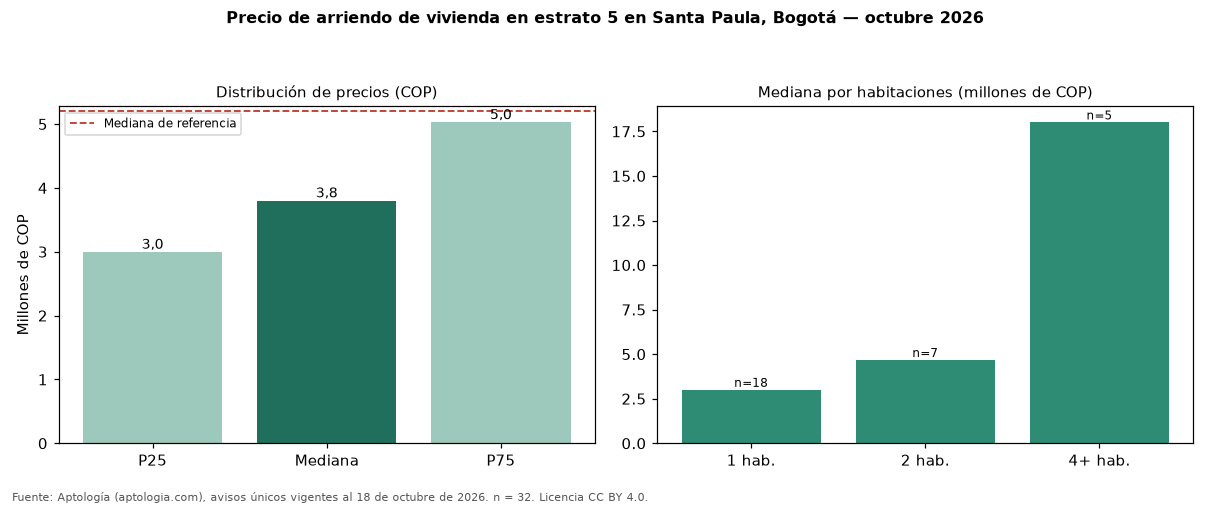

Source data for this figure (header and first rows):
seccion, metrica, valor_cop, n
precio, p25, 2995000, 32
precio, mediana, 3800000, 32
precio, p75, 5025000, 32
cop_por_m2, p25, 47005, 32
cop_por_m2, mediana, 64479, 32
cop_por_m2, p75, 76502, 32
area, area_mediana_m2, 60.0, 32
habitaciones, 1, 3000000, 18
habitaciones, 2, 4674000, 7
habitaciones, 4+, 18000000, 5
administracion, mediana, 575000, 11
estrato, moda, 5, 
parqueadero, porcentaje_con_parqueadero, 84.4, 32
referencia, mediana_referencia, 5200000, 182
referencia, mediana_cop_por_m2_referencia, 56307, 182
